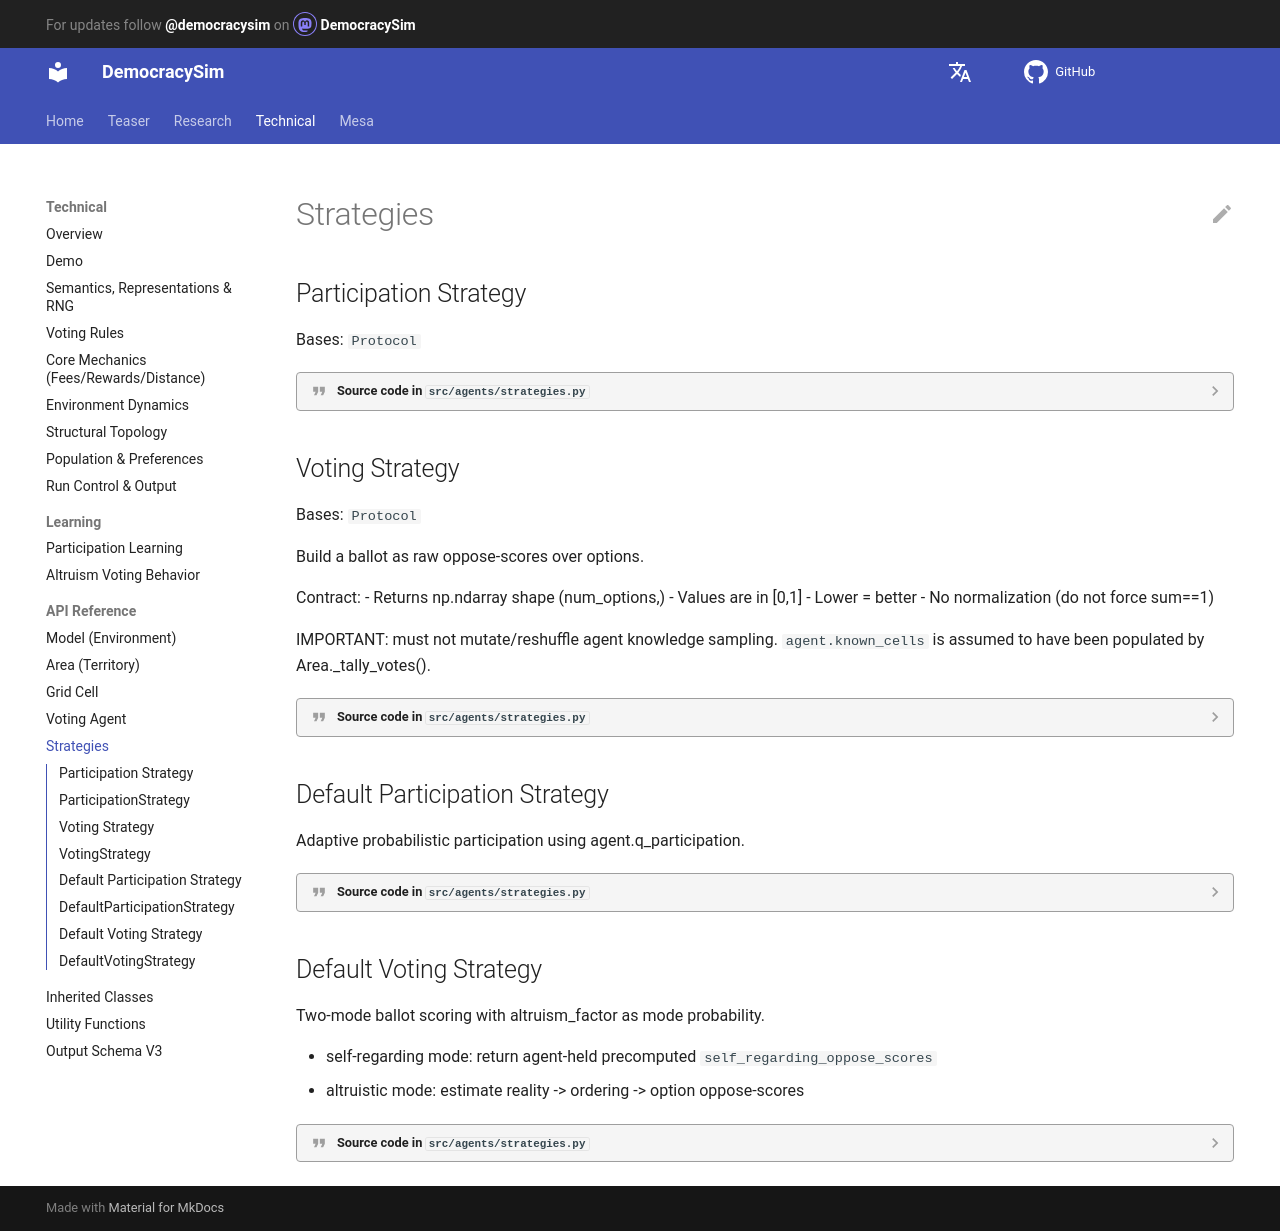

repository: jurikane/DemocracySim · page: de/technical/api/Strategies/index.html · generator: mkdocs

# Strategies

## Participation Strategy

::: src.agents.strategies.ParticipationStrategy

## Voting Strategy

::: src.agents.strategies.VotingStrategy

## Default Participation Strategy

::: src.agents.strategies.DefaultParticipationStrategy

## Default Voting Strategy

::: src.agents.strategies.DefaultVotingStrategy
